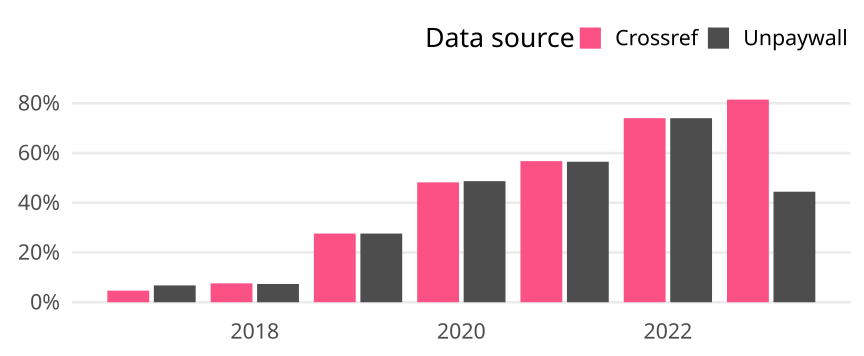

Source data for this figure (header and first rows):
cr_year, cat, article_total, name, oa_articles, oa_share
2017, Germany, 429, Crossref, 20, 0.04662
2017, Germany, 429, Unpaywall, 29, 0.0676
2018, Germany, 408, Crossref, 31, 0.07598
2018, Germany, 408, Unpaywall, 30, 0.07353
2019, Germany, 449, Crossref, 124, 0.2762
2019, Germany, 449, Unpaywall, 124, 0.2762
2020, Germany, 417, Crossref, 201, 0.482
2020, Germany, 417, Unpaywall, 203, 0.4868
2021, Germany, 416, Crossref, 236, 0.5673
2021, Germany, 416, Unpaywall, 235, 0.5649
2022, Germany, 100, Crossref, 74, 0.74
2022, Germany, 100, Unpaywall, 74, 0.74
2023, Germany, 27, Crossref, 22, 0.8148
2023, Germany, 27, Unpaywall, 12, 0.4444
